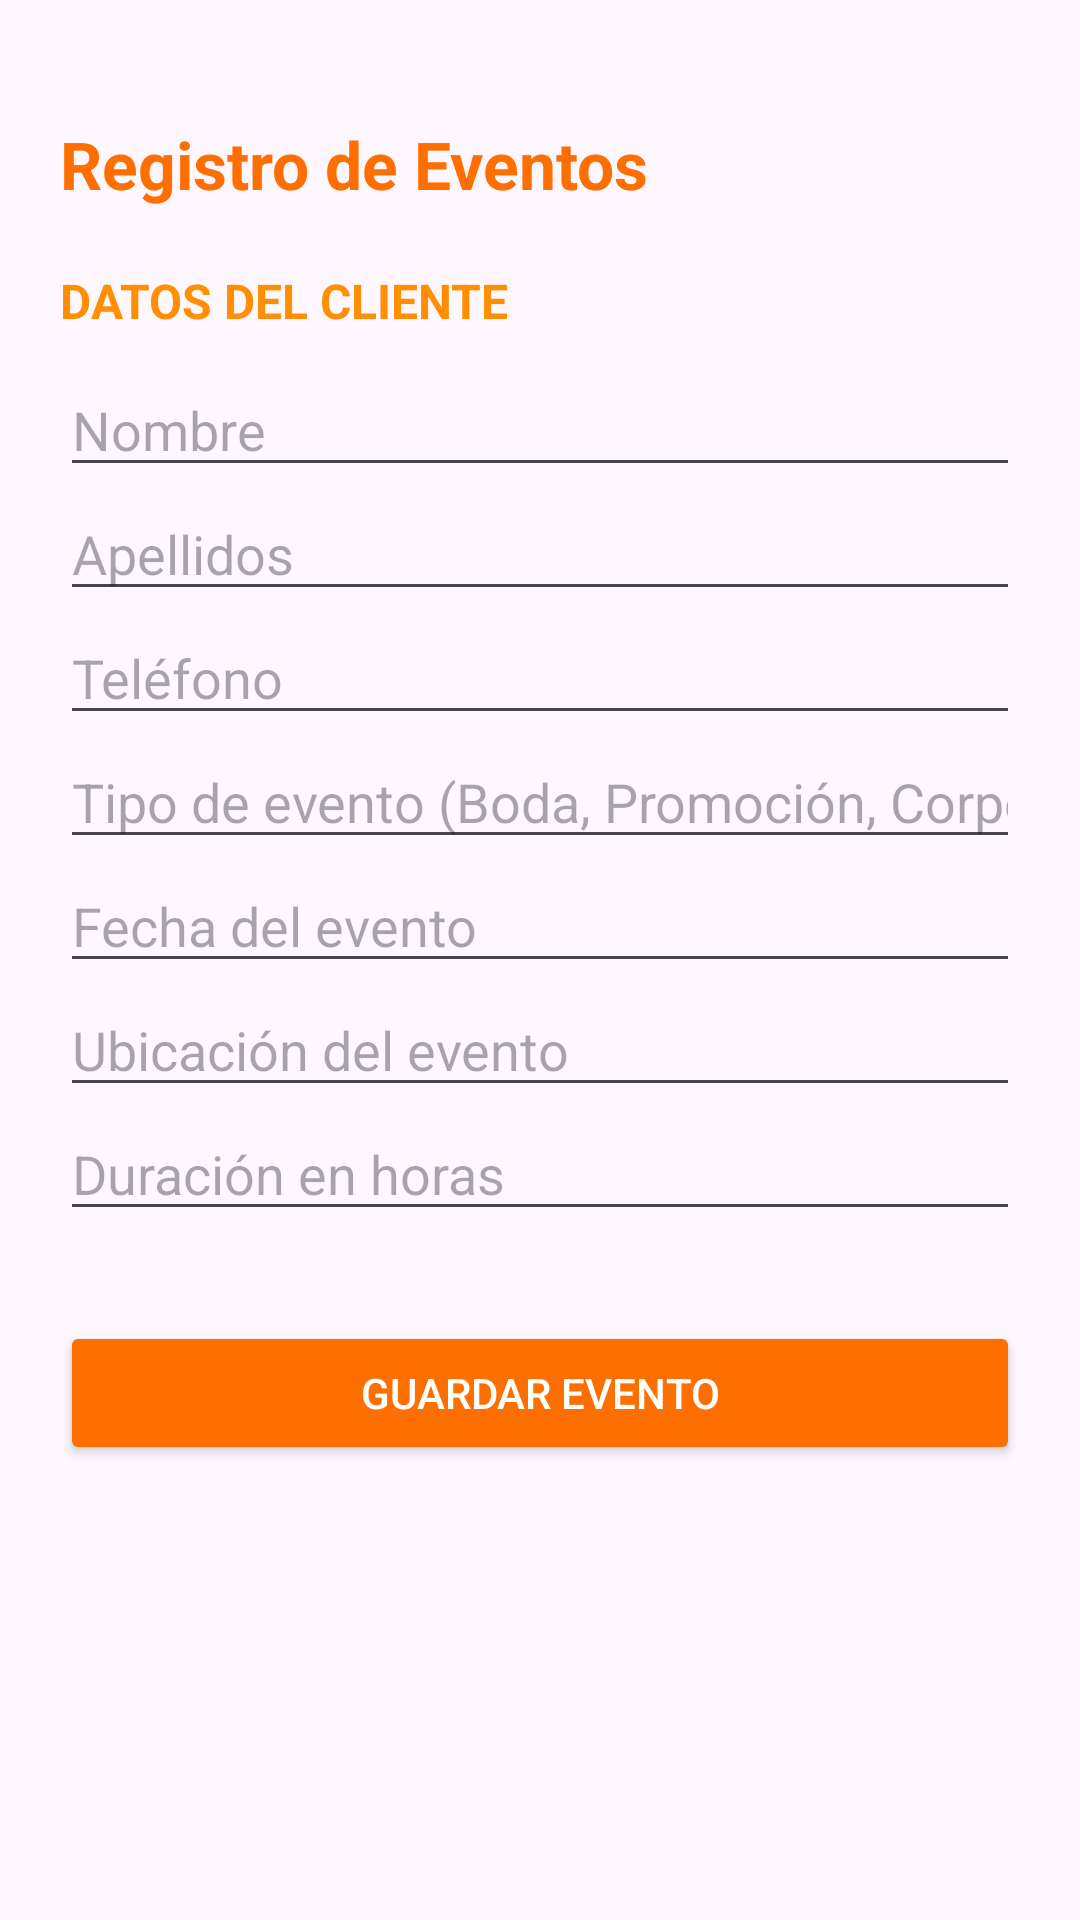

Layout XML and referenced resources for this Android screen:
<!-- AndroidManifest.xml: application theme Theme.AppIshume -->
<!-- res/layout/activity_registrar.xml -->
<?xml version="1.0" encoding="utf-8"?>
<LinearLayout xmlns:android="http://schemas.android.com/apk/res/android"
  xmlns:app="http://schemas.android.com/apk/res-auto"
  xmlns:tools="http://schemas.android.com/tools"
  android:id="@+id/main"
  android:orientation="vertical"
  android:padding="20dp"
  android:layout_width="match_parent"
  android:layout_height="match_parent"
  tools:context=".Registrar">

  <TextView
    android:text="Registro de Eventos"
    android:textSize="22sp"
    android:textStyle="bold"
    android:textColor="#FF6F00"
    android:layout_marginTop="20dp"
    android:layout_marginBottom="20dp"
    android:layout_width="match_parent"
    android:layout_height="wrap_content" />

  <TextView
    android:text="DATOS DEL CLIENTE"
    android:textSize="16sp"
    android:textStyle="bold"
    android:textColor="#FF8F00"
    android:layout_marginBottom="10dp"
    android:layout_width="match_parent"
    android:layout_height="wrap_content" />

  <EditText
    android:id="@+id/edtNombre"
    android:hint="Nombre"
    android:inputType="textPersonName"
    android:layout_width="match_parent"
    android:layout_height="wrap_content" />

  <EditText
    android:id="@+id/edtApellidos"
    android:hint="Apellidos"
    android:inputType="textPersonName"
    android:layout_width="match_parent"
    android:layout_height="wrap_content" />

  <EditText
    android:id="@+id/edtTelefono"
    android:hint="Teléfono"
    android:inputType="phone"
    android:layout_width="match_parent"
    android:layout_height="wrap_content" />


  <EditText
    android:id="@+id/edtTipoEvento"
    android:hint="Tipo de evento (Boda, Promoción, Corporativo, etc.)"
    android:inputType="text"
    android:layout_width="match_parent"
    android:layout_height="wrap_content" />

  <EditText
    android:id="@+id/edtFechaEvento"
    android:hint="Fecha del evento"
    android:focusable="false"
    android:clickable="true"
    android:layout_width="match_parent"
    android:layout_height="wrap_content" />

  <EditText
    android:id="@+id/edtUbicacion"
    android:hint="Ubicación del evento"
    android:inputType="text"
    android:layout_width="match_parent"
    android:layout_height="wrap_content" />

  <EditText
    android:id="@+id/edtDuracion"
    android:hint="Duración en horas"
    android:inputType="number"
    android:layout_width="match_parent"
    android:layout_height="wrap_content" />

  <Button
    android:id="@+id/btnGuardarEvento"
    android:layout_marginTop="30dp"
    android:text="Guardar Evento"
    android:textColor="#FFFFFF"
    android:backgroundTint="#FF6F00"
    android:layout_width="match_parent"
    android:layout_height="wrap_content" />

</LinearLayout>
<!-- resources referenced by this layout -->
<resources>
  <style name="Theme.AppIshume" parent="Base.Theme.AppIshume" />
  <style name="Base.Theme.AppIshume" parent="Theme.Material3.DayNight.NoActionBar">
          
          
      </style>
</resources>
